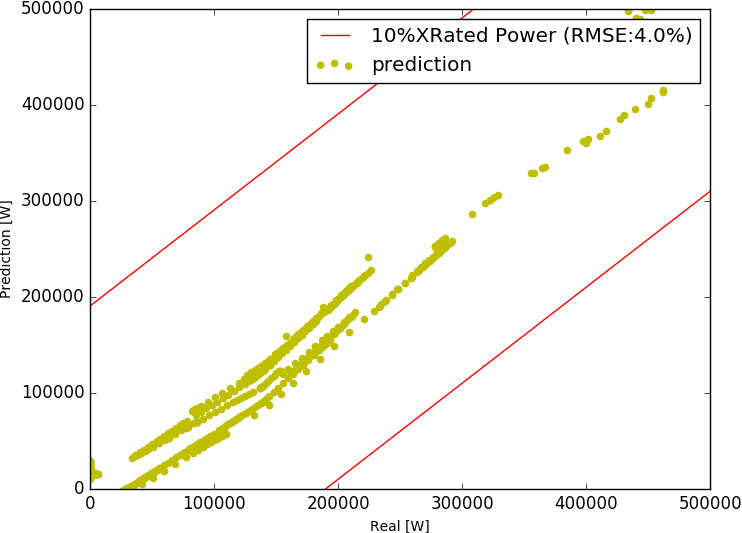

Data behind this chart, as committed beside it:
, Unnamed: 0, tout, m, gas, q, dt
7000, 7000, -1.1, 8.933, 1118302, 868769, 23.16
7001, 7001, -1.1, 8.892, 1105852, 854425, 22.88
7002, 7002, -1.1, 8.849, 1095563, 842138, 22.66
7003, 7003, -1.1, 8.692, 1073115, 821446, 22.5
7004, 7004, -1.1, 8.778, 1082234, 824910, 22.37
7005, 7005, -1.1, 8.705, 1072048, 814209, 22.27
7006, 7006, -1.1, 8.687, 1068063, 809738, 22.19
7007, 7007, -1.1, 8.586, 1057456, 798509, 22.14
7008, 7008, -1.1, 7.879, 1093594, 730586, 22.08
7009, 7009, -1.1, 7.836, 1097507, 724120, 22
7010, 7010, -1.1, 7.76, 1093075, 715177, 21.94
7011, 7011, -1.1, 7.779, 1103016, 715218, 21.89
7012, 7012, -1.1, 7.608, 1084156, 698332, 21.86
7013, 7013, -1.1, 7.739, 1103132, 709294, 21.82
7014, 7014, -1.1, 7.238, 1029829, 662158, 21.78
7015, 7015, -1.1, 4.296, 620669, 398439, 22.08
7016, 7016, -1.1, 7.426, 1078024, 693191, 22.23
7017, 7017, -1.1, 7.51, 1084197, 697144, 22.1
7018, 7018, -1.1, 7.017, 1007240, 647651, 21.98
7019, 7019, -1.1, 5.862, 847372, 544538, 22.12
7020, 7020, -1.1, 7.359, 1060319, 681788, 22.06
7021, 7021, -1.1, 7.315, 1046337, 672784, 21.9
7022, 7022, -1.1, 2.749, 397048, 255262, 22.11
7023, 7023, -1.1, 6.778, 985841, 633911, 22.27
7024, 7024, -1.1, 6.72, 967034, 621803, 22.03
7025, 7025, -1.1, 7.097, 1011113, 650121, 21.81
7026, 7026, -1.1, 6.806, 961633, 618296, 21.63
7027, 7027, -1.1, 6.751, 947233, 609034, 21.48
7028, 7028, -1.1, 6.655, 927893, 596577, 21.34
7029, 7029, -1.1, 6.648, 921276, 592312, 21.21
7030, 7030, -1.1, 6.641, 915656, 588690, 21.11
7031, 7031, -1.1, 7.005, 962451, 618770, 21.03
7032, 7032, -1.15, 6.701, 917813, 590065, 20.97
7033, 7033, -1.2, 7.077, 967039, 621708, 20.92
7034, 7034, -1.25, 5.257, 724060, 465129, 21.07
7035, 7035, -1.3, 6.816, 936678, 602200, 21.04
7036, 7036, -1.35, 6.922, 947935, 609428, 20.96
7037, 7037, -1.4, 7.074, 966512, 621369, 20.91
7038, 7038, -1.45, 7.403, 1009139, 648771, 20.87
7039, 7039, -1.5, 7.455, 1013044, 651274, 20.8
7040, 7040, -1.55, 7.404, 1003548, 645168, 20.75
7041, 7041, -1.6, 7.523, 1016730, 653633, 20.69
7042, 7042, -1.65, 7.38, 994831, 639553, 20.63
7043, 7043, -1.7, 7.247, 975079, 626848, 20.59
7044, 7044, -1.7, 7.406, 994655, 639432, 20.56
7045, 7045, -1.7, 3.136, 427099, 274595, 20.85
7046, 7046, -1.7, 7.322, 1007707, 647884, 21.07
7047, 7047, -1.7, 7.084, 968438, 622609, 20.93
7048, 7048, -1.7, 2.902, 401189, 257940, 21.16
7049, 7049, -1.7, 7.466, 1041083, 669341, 21.35
7050, 7050, -1.7, 7.064, 976012, 627498, 21.15
7051, 7051, -1.7, 2.63, 366661, 235747, 21.34
7052, 7052, -1.7, 6.759, 951089, 611509, 21.54
7053, 7053, -1.7, 7.397, 1032618, 663918, 21.37
7054, 7054, -1.7, 7.066, 977281, 628316, 21.17
7055, 7055, -1.7, 7.341, 1006985, 647363, 20.99
7056, 7056, -1.65, 7.159, 976567, 627830, 20.88
7057, 7057, -1.6, 7.46, 1015154, 652635, 20.83
7058, 7058, -1.55, 7.55, 1025639, 659371, 20.79
7059, 7059, -1.5, 7.416, 1006402, 647001, 20.77
... 1,868 more rows
